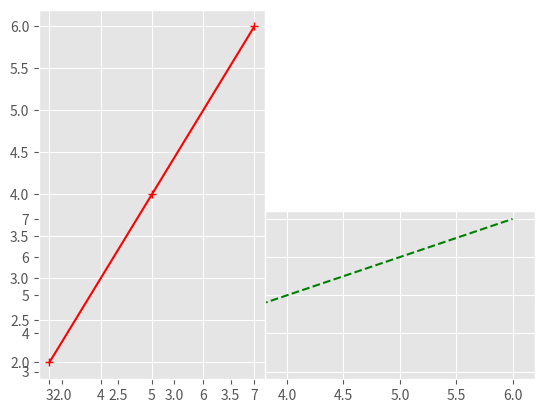
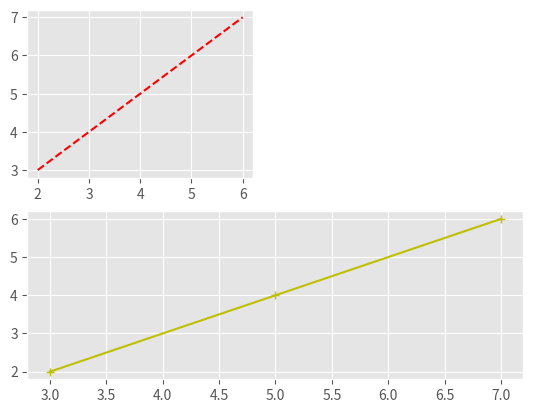
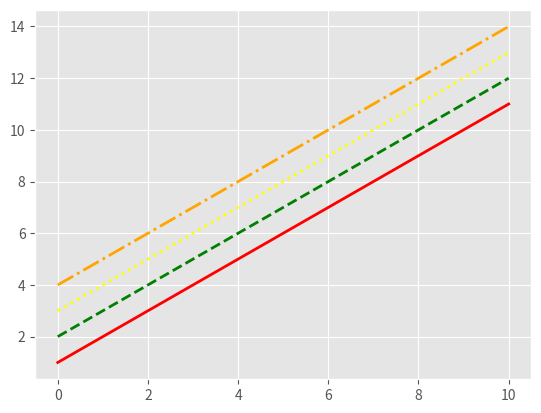
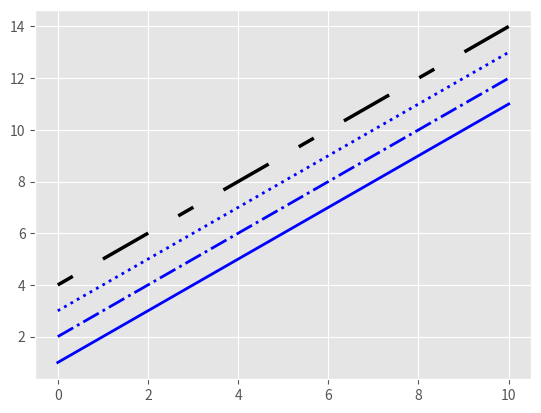

Generate these figures, in order, with matplotlib:
print("I stopped expecting loyalty , I stopped asking to be understand.")








from matplotlib import style 

style.use ('ggplot')

x = [2 , 4 , 6]
y = [3 , 5 , 7]

x2 = [7 , 9 , 11]
y2 = [4 , 6 , 8]











from matplotlib import pylab 

pylab.subplot(2 , 1 , 2)
pylab.plot(x , y , 'g--')

pylab.subplot(1 , 2 , 1)
pylab.plot(y , x , 'r+-')

pylab.show()











pylab.subplot(2 , 2 , 1)
pylab.plot(x , y , 'r--')

pylab.subplot(2 , 1 , 2)
pylab.plot(y , x , 'y+-')

pylab.show()













import matplotlib.pyplot as plt 
import numpy as np

x = np.linspace(0 , 10 , 100)

fig , axes = plt.subplots()

linestyles = ['-' , '--' , ':' , '-.'] 

axes.plot(x , x + 1 , color = 'red' , lw = 2 , linestyle = linestyles[0])
axes.plot(x , x + 2 , color = 'green' , lw = 2 , linestyle = linestyles[1])
axes.plot(x , x + 3 , color = 'yellow' , lw = 2 , linestyle = linestyles[2])
axes.plot(x , x + 4 , color = 'orange' , lw = 2 , linestyle = linestyles[3])

plt.show()
















import matplotlib.pyplot as plt
import numpy as np

# Create x values
x = np.linspace(0, 10, 100)

# Create figure and axes
fig, ax = plt.subplots()

# Plot different line styles
ax.plot(x, x+1, color='blue', lw=2, linestyle='-')
ax.plot(x, x+2, color='blue', lw=2, linestyle='-.')
ax.plot(x, x+3, color='blue', lw=2, linestyle=':')

# Custom dashed line
line, = ax.plot(x, x+4, color='black', lw=2.50)
line.set_dashes([5, 10, 15, 10])

# Display the graph
plt.show()
